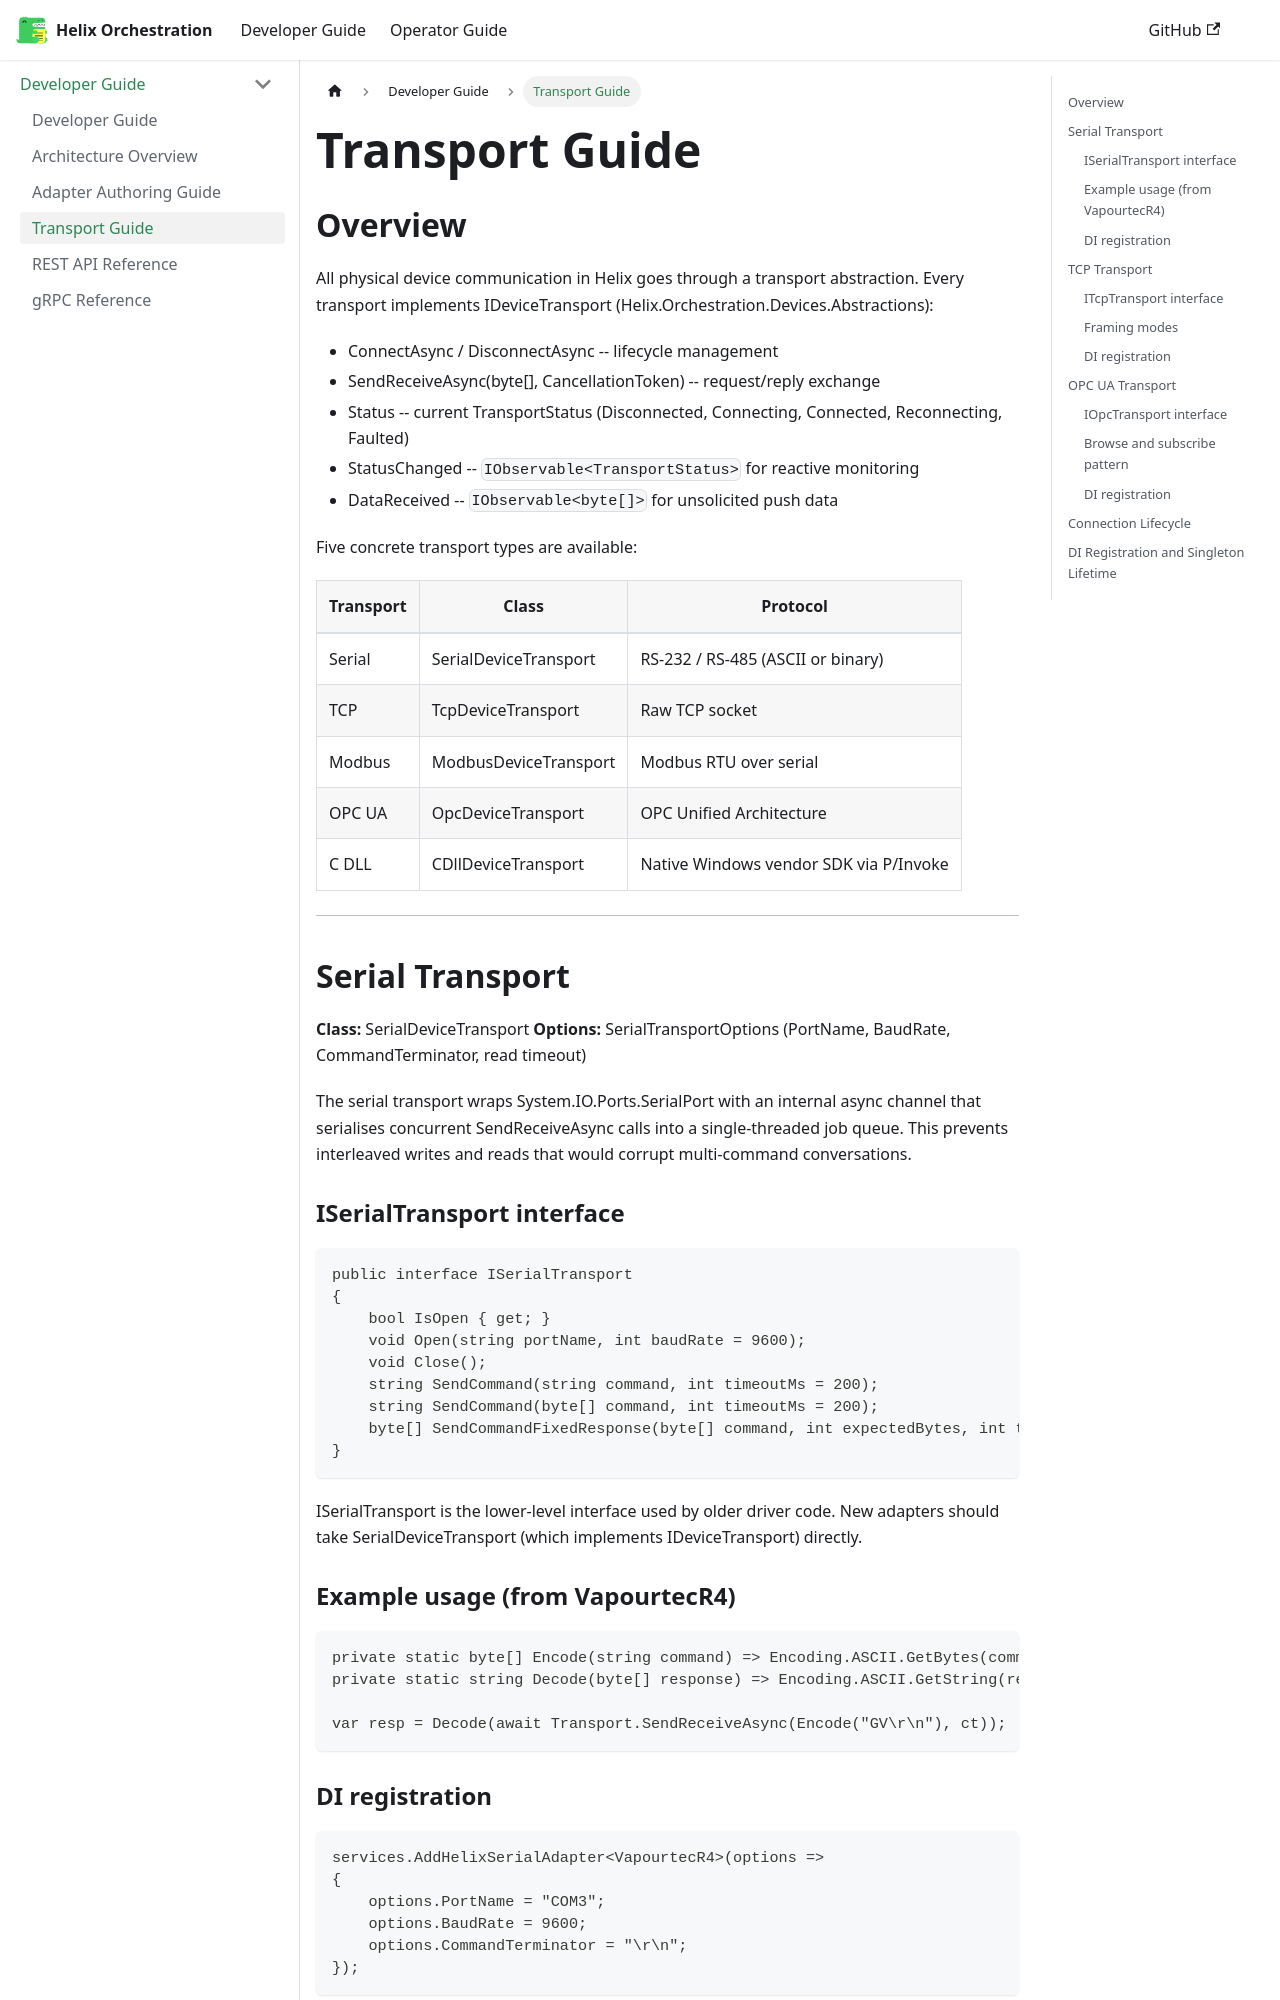

repository: PyPete/Helix · page: docs/developer/transport-guide.html · generator: docusaurus

---
id: transport-guide
title: Transport Guide
sidebar_position: 4
---

# Transport Guide

## Overview

All physical device communication in Helix goes through a transport abstraction.
Every transport implements IDeviceTransport (Helix.Orchestration.Devices.Abstractions):

- ConnectAsync / DisconnectAsync -- lifecycle management
- SendReceiveAsync(byte[], CancellationToken) -- request/reply exchange
- Status -- current TransportStatus (Disconnected, Connecting, Connected, Reconnecting, Faulted)
- StatusChanged -- `IObservable<TransportStatus>` for reactive monitoring
- DataReceived -- `IObservable<byte[]>` for unsolicited push data

Five concrete transport types are available:

| Transport | Class | Protocol |
|-----------|-------|----------|
| Serial | SerialDeviceTransport | RS-232 / RS-485 (ASCII or binary) |
| TCP | TcpDeviceTransport | Raw TCP socket |
| Modbus | ModbusDeviceTransport | Modbus RTU over serial |
| OPC UA | OpcDeviceTransport | OPC Unified Architecture |
| C DLL | CDllDeviceTransport | Native Windows vendor SDK via P/Invoke |

---

## Serial Transport

**Class:** SerialDeviceTransport
**Options:** SerialTransportOptions (PortName, BaudRate, CommandTerminator, read timeout)

The serial transport wraps System.IO.Ports.SerialPort with an internal async channel that
serialises concurrent SendReceiveAsync calls into a single-threaded job queue.
This prevents interleaved writes and reads that would corrupt multi-command conversations.

### ISerialTransport interface

```csharp
public interface ISerialTransport
{
    bool IsOpen { get; }
    void Open(string portName, int baudRate = 9600);
    void Close();
    string SendCommand(string command, int timeoutMs = 200);
    string SendCommand(byte[] command, int timeoutMs = 200);
    byte[] SendCommandFixedResponse(byte[] command, int expectedBytes, int timeoutMs = 200);
}
```

ISerialTransport is the lower-level interface used by older driver code. New adapters should
take SerialDeviceTransport (which implements IDeviceTransport) directly.

### Example usage (from VapourtecR4)

```csharp
private static byte[] Encode(string command) => Encoding.ASCII.GetBytes(command);
private static string Decode(byte[] response) => Encoding.ASCII.GetString(response).Trim();

var resp = Decode(await Transport.SendReceiveAsync(Encode("GV\r\n"), ct));
```
